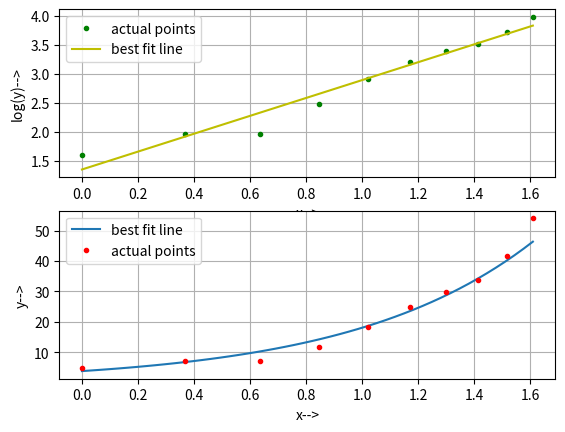

The matplotlib source for this figure:
import numpy as np
import matplotlib.pyplot as plt
#for experimental purpose input w as experimental values of y and t as the experimental values of x
# Define the parameters for the exponential curve
a = 2  # amplitude
m1 = 2  # exponential rate
t = np.linspace(1,5,10)  # x values
w=[]
y_true = a*(t**m1)
for i in range(0,len(t)):
    y_n=y_true[i]+np.random.randint(0,5)
    w.append(y_n)
y=np.log(w)
x=np.log(t)
print('N=',len(x))
sx=sum(x)
print("sum of xi= ",sx)
sy=sum(y)
print("sum f yi= ",sy)
sxy=0
sx2=0
for i in range(0,len(x)):
    sxy=sxy+x[i]*y[i]
    sx2=sx2+x[i]*x[i]
print("sum of xiyi= ",sxy)
print("sum of xi^2= ",sx2)
m=(len(x)*sxy-sx*sy)/(len(x)*sx2-(sx)**2)
print("slop of line is :",m)
b=(sy-m*sx)/len(x)
print("y intercept of line is :",b)
def lin(x1):
    return m*x1+b
x3=np.linspace(min(x),max(x))
y2=lin(x3)
plt.subplot(2,1,1)
plt.plot(x,y,'g.',label='actual points')
plt.plot(x3,y2,'y',label='best fit line')
plt.grid()
plt.legend()
plt.xlabel("x-->")
plt.ylabel("log(y)-->")
#plt.show()
def f1(x):
    return np.exp(b)*((np.exp(x)**m))
y1=f1(x3)
print("exponential-",m,"amplitude-",np.exp(b))
plt.subplot(2,1,2)
plt.plot(x3,y1,label='best fit line')
plt.plot(x,w,'r.',label='actual points')
plt.grid()
plt.legend()
plt.xlabel("x-->")
plt.ylabel("y-->")
plt.show()